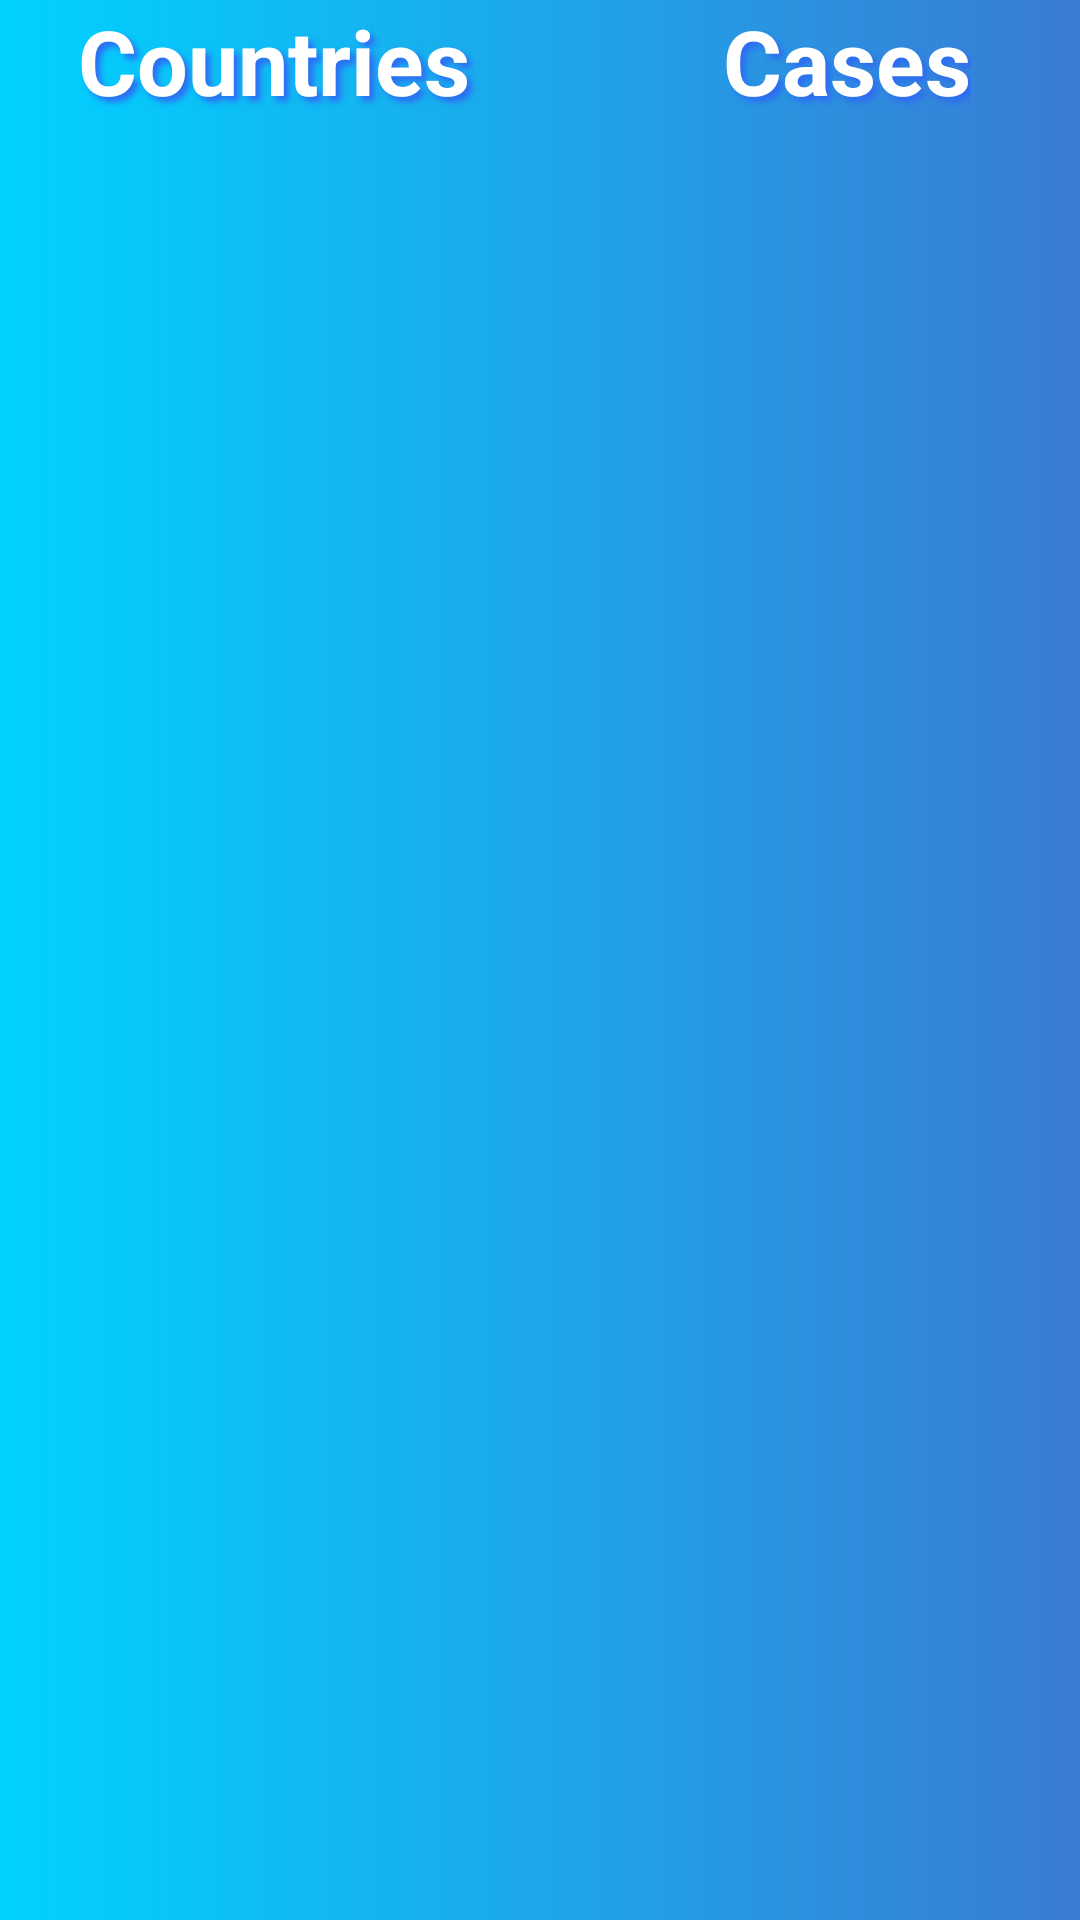

This screen was rendered from an Android layout file. Write that file and the resources it references.
<!-- AndroidManifest.xml: application theme AppTheme -->
<!-- res/layout/fragment_countrywise.xml -->
<?xml version="1.0" encoding="utf-8"?>
<RelativeLayout xmlns:android="http://schemas.android.com/apk/res/android"
    android:layout_width="match_parent"
    android:layout_height="match_parent"
    android:paddingLeft="16dp"
    android:paddingRight="16dp"
    xmlns:tools="http://schemas.android.com/tools"
    android:background="@drawable/gradient"
    tools:context=".Fragment_CountryWise">

    <LinearLayout
        android:id="@+id/heading_countrywise"
        android:layout_width="match_parent"
        android:layout_height="50dp">
        <TextView
            android:layout_width="175dp"
            android:layout_height="match_parent"
            android:layout_gravity="start"
            android:textSize="30sp"
            android:layout_marginLeft="10dp"
            android:text="Countries"
            android:textStyle="bold"
            android:shadowColor="@color/colorPrimaryDark"
            android:shadowDx="5"
            android:shadowDy="5"
            android:shadowRadius="5"
            android:textColor="@android:color/white"
        ></TextView>
        <TextView
            android:id="@+id/corona_head"
            android:layout_width="wrap_content"
            android:layout_height="wrap_content"
            android:textSize="30sp"
            android:layout_gravity="start"
            android:layout_marginLeft="40dp"
            android:shadowColor="@color/colorPrimaryDark"
            android:shadowDx="5"
            android:shadowDy="5"
            android:shadowRadius="5"
            android:text="Cases"
            android:textStyle="bold"
            android:textColor="@android:color/white"
            ></TextView>
    </LinearLayout>
    <androidx.recyclerview.widget.RecyclerView
        android:layout_below="@+id/heading_countrywise"
        android:layout_width="match_parent"
        android:layout_height="match_parent"
        android:id="@+id/CovidCountry_RecyclerView"
        tools:listitem="@layout/list_covid_country"

></androidx.recyclerview.widget.RecyclerView>



</RelativeLayout>
<!-- res/layout/list_covid_country.xml (included above) -->
<?xml version="1.0" encoding="utf-8"?>
<RelativeLayout xmlns:android="http://schemas.android.com/apk/res/android"
    android:layout_width="match_parent"
    android:layout_height="wrap_content"
    android:paddingLeft="16dp"
    android:paddingRight="16dp"
    android:paddingTop="8dp">



        <TextView
            android:id="@+id/Country_Name"
            android:layout_width="140dp"
            android:layout_height="wrap_content"
            android:text="India"
            android:textStyle="bold"
            android:layout_gravity="start"
            android:typeface="serif"
            android:textColor="@android:color/black"
            android:textSize="23sp"/>



        <TextView
            android:id="@+id/TotalCases"
            android:layout_width="wrap_content"
            android:layout_height="wrap_content"
            android:layout_gravity="start"
            android:layout_marginLeft="200dp"
            android:text="1000"
            android:typeface="serif"
            android:textColor="@android:color/holo_red_light"
            android:textSize="23sp"
           />


</RelativeLayout>
<!-- resources referenced by this layout -->
<resources>
  <color name="colorPrimaryDark">#2e6cf2</color>
  <!-- drawable gradient (drawable) -->
  <?xml version="1.0" encoding="utf-8"?>
  <shape android:shape="rectangle"
      xmlns:android="http://schemas.android.com/apk/res/android">
      <gradient
          android:startColor="#00d2ff"
          android:endColor="#3a7bd5"
          ></gradient>
  </shape>
  <style name="AppTheme" parent="Theme.AppCompat.Light.DarkActionBar">
          
          <item name="colorPrimary">@color/colorPrimary</item>
          <item name="colorPrimaryDark">@color/colorPrimaryDark</item>
          <item name="colorAccent">@color/colorAccent</item>
      </style>
  <color name="colorPrimary">#0a9cfc</color>
  <color name="colorAccent">#03DAC5</color>
</resources>
